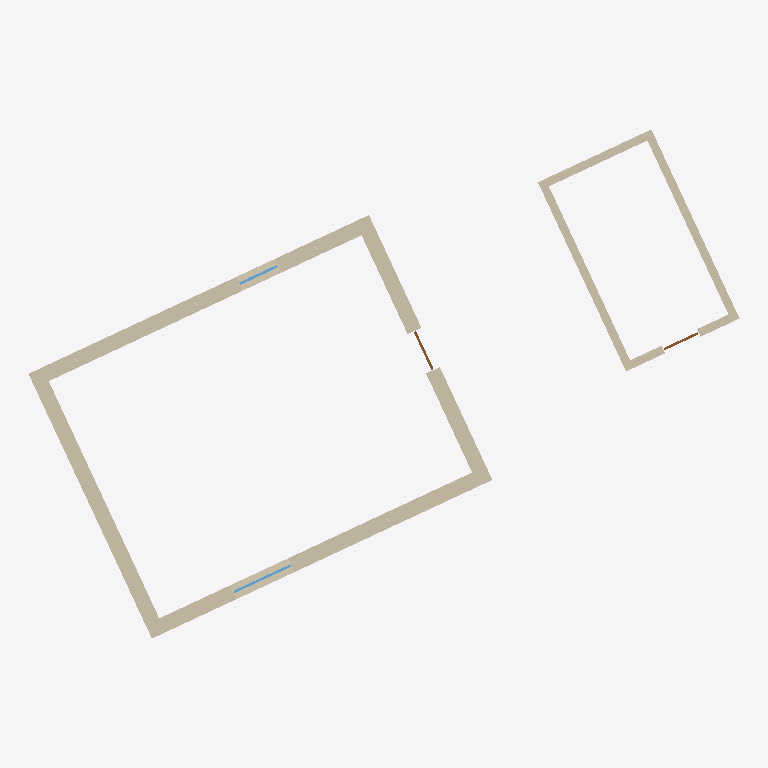
Plan cut of the same IFC building model at storey 'RDC' (level 0.00 m, cut at 1.40 m), seen from above with north up, elements coloured by IFC class: 8 walls (beige), 2 windows (light blue), 2 doors (brown). Cut surfaces are drawn darker.
Extent 17.0 m × 12.2 m × 2.8 m (x, y, z). Storeys (2): RDC at 0.00 m; Plafond at 2.50 m. Elements (12): 8 IfcWallStandardCase, 2 IfcDoor, 2 IfcWindow.

HEADER;
FILE_DESCRIPTION(('ViewDefinition [CoordinationView]'),'2;1');
FILE_NAME('','2026-11-27T13:18:17',(''),(''),'IfcOpenShell 0.9.0post1+b5e509b','IfcOpenShell 0.9.0post1+b5e509b','');
FILE_SCHEMA(('IFC2X3'));
ENDSEC;
DATA;
#17=IFCPROJECT('08gjfZZkrT$RwYfbRssck8',#5,'Pavillon d''essai Plan2CPE (mm)',$,$,$,$,(#15),#13);
#22=IFCSITE('3YjcOjKXHTLevd7wPv18OA',#5,'Terrain',$,$,#21,$,$,.ELEMENT.,$,$,$,$,$);
#28=IFCBUILDING('3KrkIPnNvL7fVdpCsre0WH',#5,'Pavillon',$,$,#27,$,$,.ELEMENT.,$,$,$);
#34=IFCBUILDINGSTOREY('11AZa4NErUgAzrU3edxtel',#5,'RDC',$,$,#33,$,$,.ELEMENT.,0.0);
#39=IFCBUILDINGSTOREY('2IoM4rtR5TIwhF5$odllRc',#5,'Plafond',$,$,#38,$,$,.ELEMENT.,2500.0);
#79=IFCWALLSTANDARDCASE('3xS2EpJv5HCPAHzYSC24WC',#5,'Mur nord',$,$,#70,#78,$);
#53=IFCWALLSTANDARDCASE('08RQD4DqbQ8P0J9zlzjYcF',#5,'Mur sud',$,$,#44,#52,$);
#92=IFCWALLSTANDARDCASE('0VSIoFG65UzOFZ2Z06$z92',#5,'Mur ouest',$,$,#83,#91,$);
#66=IFCWALLSTANDARDCASE('0EOVay48fLhxQt4gDhE5wD',#5,'Mur est',$,$,#57,#65,$);
#202=IFCWALLSTANDARDCASE('1KbgdPCM1Q0Rv_vt6yE5zu',#5,'Abri est',$,$,#193,#201,$);
#228=IFCWALLSTANDARDCASE('0eeiCKEz9M2g8uVyBNgamJ',#5,'Abri ouest',$,$,#219,#227,$);
#215=IFCWALLSTANDARDCASE('1HiAPHmJvRAP1GO4GH52yg',#5,'Abri nord',$,$,#206,#214,$);
#189=IFCWALLSTANDARDCASE('2OiktyiazOsxM3sxKCcM3$',#5,'Abri sud',$,$,#180,#188,$);
#119=IFCWINDOW('2Tub1kTYjHwfqo0lkrftNk',#5,'Fenêtre séjour',$,$,#110,#118,$,1300.0,1500.0);
#175=IFCDOOR('2rCEAkgMjJkBKtEE6kTNY6',#5,'Porte d''entrée',$,$,#166,#174,$,2100.0,1000.0);
#147=IFCWINDOW('24ZjbsflzQDPxPjSrZYYIe',#5,'Fenêtre cuisine',$,$,#138,#146,$,1000.0,1000.0);
#255=IFCDOOR('3_kYKYHkvN1wOmCkHnRL1b',#5,'Porte abri',$,$,#246,#254,$,2000.0,900.0);
ENDSEC;
